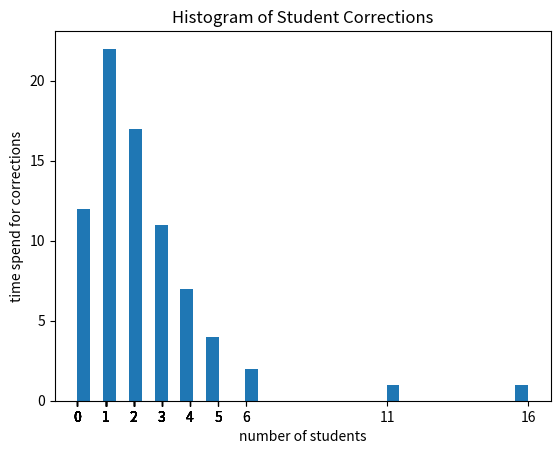

Recreate this plot in Python.
import matplotlib.pyplot as plt
a = (16,11,6,6,5,5,5,5,4,4,4,4,4,4,4,3,3,3,3,3,3,3,3,3,3,3,2,2,2,2,2,2,2,2,2,2,2,2,2,
     2,2,2,2,1,1,1,1,1,1,1,1,1,1,1,1,1,1,1,1,1,1,1,1,1,1,0,0,0,0,0,0,0,0,0,0,0,0)
plt.hist(a, bins=35)
plt.xticks(a)
plt.title("Histogram of Student Corrections")
plt.xlabel('number of students')
plt.ylabel('time spend for corrections')
plt.show()
